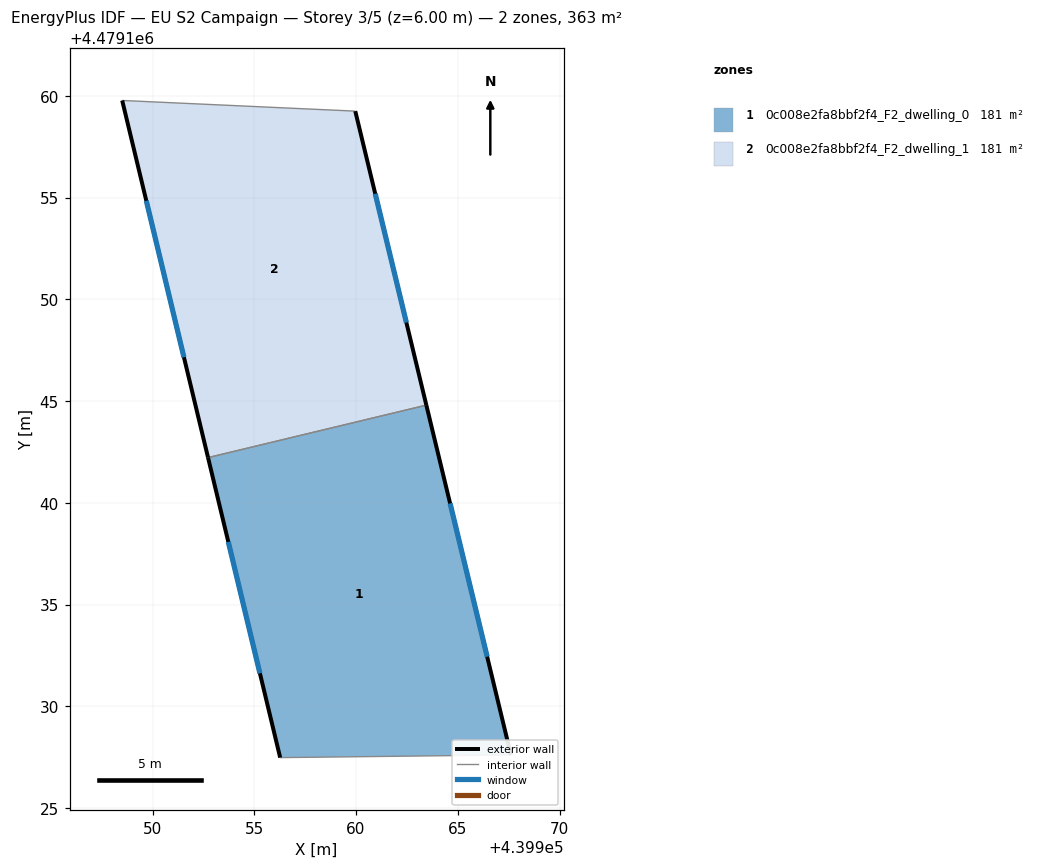
=== STOREY PLAN SPEC (per zone: floor XY polygon, exterior-wall plan segments, windows/doors) ===
zone 1: 0c008e2fa8bbf2f4_F2_dwelling_0  (181.3 m²)
  floor: (439963.45, 4479144.80) (439967.61, 4479127.61) (439956.27, 4479127.48) (439952.73, 4479142.22)
  exterior wall: (439952.73, 4479142.22) – (439956.27, 4479127.48)  [15.2 m]
    window: (439953.72, 4479138.08) – (439955.28, 4479131.62)  [8.7 m²]
  exterior wall: (439967.61, 4479127.61) – (439963.45, 4479144.80)  [17.7 m]
    window: (439966.44, 4479132.44) – (439964.62, 4479139.97)  [10.2 m²]
  interior walls: 2
zone 2: 0c008e2fa8bbf2f4_F2_dwelling_1  (181.3 m²)
  floor: (439959.96, 4479159.25) (439963.45, 4479144.80) (439952.73, 4479142.22) (439948.51, 4479159.77)
  exterior wall: (439948.51, 4479159.77) – (439952.73, 4479142.22)  [18.0 m]
    window: (439949.70, 4479154.84) – (439951.54, 4479147.15)  [10.4 m²]
  exterior wall: (439963.45, 4479144.80) – (439959.96, 4479159.25)  [14.9 m]
    window: (439962.47, 4479148.86) – (439960.94, 4479155.19)  [8.6 m²]
  interior walls: 2

=== DERIVED (storey summary) ===
Building: EU S2 Campaign
Storey: 3 of 5  (floor level z = 6.00 m)
Storey gross floor area: 362.6 m²
Zones on this storey: 2
  - 0c008e2fa8bbf2f4_F2_dwelling_0: floor 181.3 m²; exterior wall 32.8 m (98.5 m²); 2 window(s) 18.9 m²; WWR 19.2%
  - 0c008e2fa8bbf2f4_F2_dwelling_1: floor 181.3 m²; exterior wall 32.9 m (98.7 m²); 2 window(s) 19.0 m²; WWR 19.2%
Zone adjacency (shared interzone walls):
  - 0c008e2fa8bbf2f4_F2_dwelling_0 ↔ 0c008e2fa8bbf2f4_F2_dwelling_1